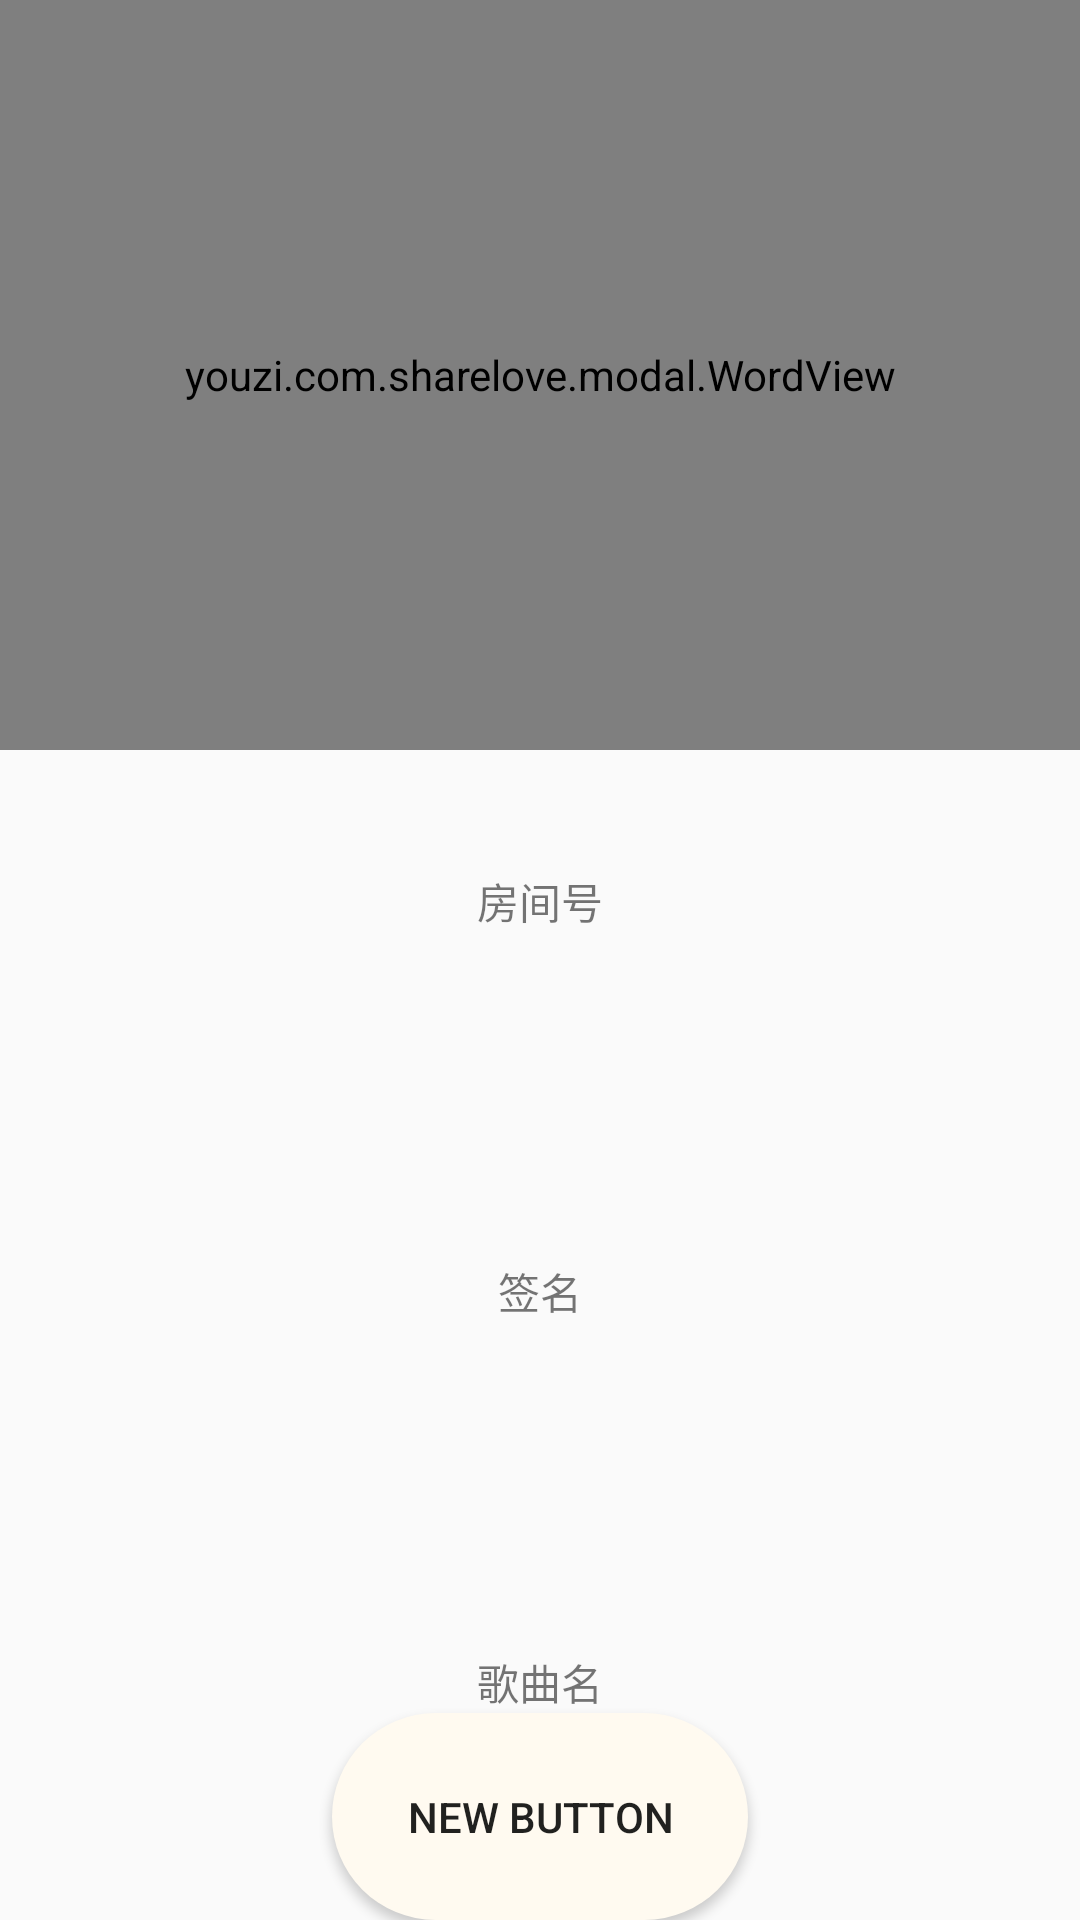

Produce the Android XML layout that renders to this screen, including the resource entries it uses.
<!-- AndroidManifest.xml: application theme AppTheme -->
<!-- res/layout/activity_listen_room.xml -->
<?xml version="1.0" encoding="utf-8"?>
<RelativeLayout xmlns:android="http://schemas.android.com/apk/res/android"
    xmlns:tools="http://schemas.android.com/tools"
    android:layout_width="match_parent"
    android:layout_height="match_parent"
    android:paddingBottom="@dimen/activity_vertical_margin"
    android:paddingLeft="@dimen/activity_horizontal_margin"
    android:paddingRight="@dimen/activity_horizontal_margin"
    android:paddingTop="@dimen/activity_vertical_margin"
    tools:context="youzi.com.sharelove.view.listenRoom">

    <youzi.com.sharelove.modal.WordView
        android:id="@+id/text"
        android:layout_width="match_parent"
        android:layout_height="250dp" />

    <Button
        android:id="@+id/startbtn"
        android:layout_width="wrap_content"
        android:layout_height="wrap_content"
        android:background="@drawable/btnshape"
        android:text="New Button"
        android:layout_alignParentBottom="true"
        android:layout_centerHorizontal="true" />

    <TextView
        android:id="@+id/room"
        android:layout_width="wrap_content"
        android:layout_height="wrap_content"
        android:layout_below="@+id/text"
        android:layout_centerHorizontal="true"
        android:layout_marginTop="40dp"
        android:text="房间号" />

    <TextView
        android:id="@+id/musicname"
        android:layout_width="wrap_content"
        android:layout_height="wrap_content"
        android:text="歌曲名"
        android:layout_above="@+id/startbtn"
        android:layout_centerHorizontal="true" />

    <TextView
        android:id="@+id/signature"
        android:layout_width="wrap_content"
        android:layout_height="wrap_content"
        android:layout_alignEnd="@+id/startbtn"
        android:layout_alignStart="@+id/startbtn"
        android:layout_below="@+id/room"
        android:gravity="center"
        android:text="签名"
        android:layout_above="@+id/musicname" />

</RelativeLayout>
<!-- resources referenced by this layout -->
<resources>
  <!-- drawable btnshape (drawable) -->
  <?xml version="1.0" encoding="utf-8"?>
  <selector xmlns:android="http://schemas.android.com/apk/res/android">
      
      <item android:state_pressed="true">
          <shape>
              
              <corners android:radius="90dp" />
  
              <size android:width="50dp" android:height="50dp" />
              
              <gradient android:angle="90" android:endColor="#fffaf0" android:startColor="#fffaf0" />
              
              <padding android:bottom="25dp" android:left="25dp" android:right="25dp" android:top="25dp" />
          </shape>
      </item>
      
      <item>
          <shape>
              <corners android:radius="90dp" />
  
              <size android:width="50dp" android:height="50dp" />
  
              <gradient android:angle="90" android:endColor="#fffaf0" android:startColor="#fffaf0" />
  
              <padding android:bottom="25dp" android:left="25dp" android:right="25dp" android:top="25dp" />
  
          </shape>
      </item>
  </selector>
  <style name="AppTheme" parent="Theme.AppCompat.Light.DarkActionBar">
          
          <item name="colorPrimary">@color/colorPrimary</item>
          <item name="colorPrimaryDark">@color/colorPrimaryDark</item>
          <item name="colorAccent">@color/colorAccent</item>
      </style>
  <color name="colorPrimary">#3F51B5</color>
  <color name="colorPrimaryDark">#303F9F</color>
  <color name="colorAccent">#FF4081</color>
</resources>
